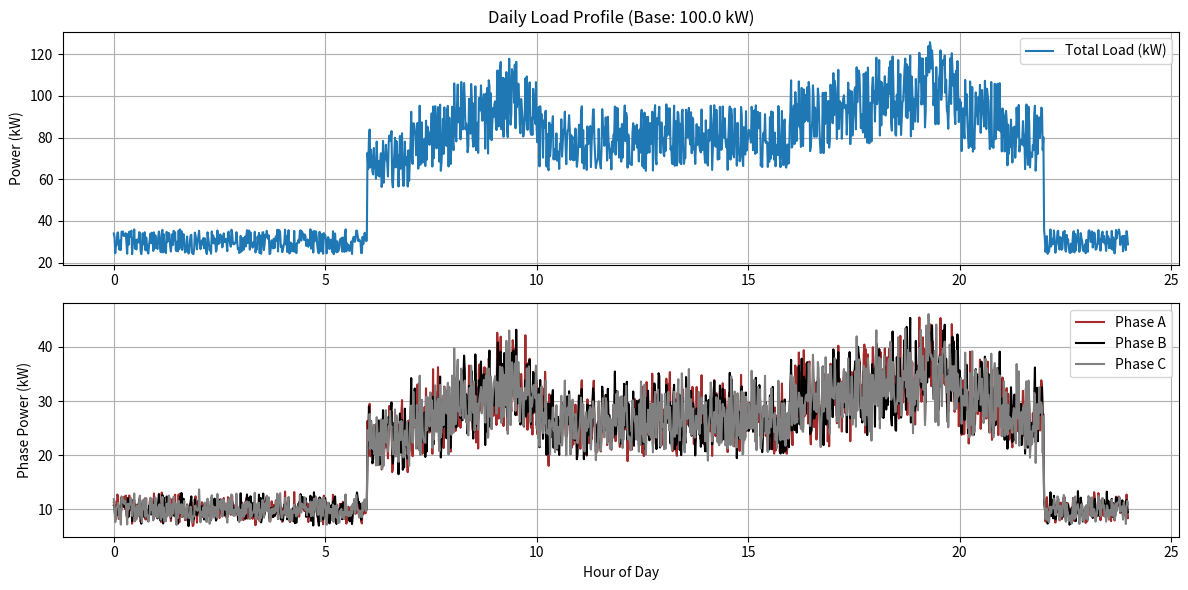

Recreate this plot in Python.
import json
from datetime import datetime, timedelta
import random
import math
import matplotlib.pyplot as plt
import numpy as np
import os
from typing import Dict, List, Any

# Import the optimized functions we created earlier
# (Copy the code from the previous implementation here)
def calculate_metrics(metrics: Dict[str, float], transformer_info: Dict[str, Any]) -> Dict[str, Any]:
    """
    Calculate all metrics in a single pass for efficiency
    Returns a dictionary with all calculated values
    """
    # Extract required values once to avoid repeated dictionary lookups
    active_power_a = metrics.get('active_power_overall_phase_a', 0)
    active_power_b = metrics.get('active_power_overall_phase_b', 0)
    active_power_c = metrics.get('active_power_overall_phase_c', 0)
    
    reactive_power_a = metrics.get('reactive_power_overall_phase_a', 0)
    reactive_power_b = metrics.get('reactive_power_overall_phase_b', 0)
    reactive_power_c = metrics.get('reactive_power_overall_phase_c', 0)
    
    power_factor_a = metrics.get('power_factor_overall_phase_a', 0)
    power_factor_b = metrics.get('power_factor_overall_phase_b', 0)
    power_factor_c = metrics.get('power_factor_overall_phase_c', 0)
    
    voltage_a = metrics.get('line_to_neutral_voltage_phase_a', 0)
    voltage_b = metrics.get('line_to_neutral_voltage_phase_b', 0)
    voltage_c = metrics.get('line_to_neutral_voltage_phase_c', 0)
    
    current_a = metrics.get('line_current_overall_phase_a', 0)
    current_b = metrics.get('line_current_overall_phase_b', 0)
    current_c = metrics.get('line_current_overall_phase_c', 0)
    
    # Pre-calculate absolute values to avoid redundant operations
    abs_active_a = abs(active_power_a)
    abs_active_b = abs(active_power_b)
    abs_active_c = abs(active_power_c)
    
    abs_reactive_a = abs(reactive_power_a)
    abs_reactive_b = abs(reactive_power_b)
    abs_reactive_c = abs(reactive_power_c)
    
    abs_pf_a = abs(power_factor_a)
    abs_pf_b = abs(power_factor_b)
    abs_pf_c = abs(power_factor_c)
    
    abs_voltage_a = abs(voltage_a)
    abs_voltage_b = abs(voltage_b)
    abs_voltage_c = abs(voltage_c)
    
    abs_current_a = abs(current_a)
    abs_current_b = abs(current_b)
    abs_current_c = abs(current_c)
    
    # Calculate metrics
    # Current Load (kW)
    current_load = abs_active_a + abs_active_b + abs_active_c
    
    # Reactive Power (kVAR)
    reactive_power = abs_reactive_a + abs_reactive_b + abs_reactive_c
    
    # Power Factor
    power_factor = (abs_pf_a + abs_pf_b + abs_pf_c) / 3 if (abs_pf_a + abs_pf_b + abs_pf_c) > 0 else 0
    
    # Distributed Electricity (kWh) - for 1-minute interval
    distributed_electricity = current_load * 0.01666667
    
    # Voltage Imbalance Factor
    voltage_sum = abs_voltage_a + abs_voltage_b + abs_voltage_c
    avg_voltage = voltage_sum / 3 if voltage_sum > 0 else 0
    max_voltage = max(abs_voltage_a, abs_voltage_b, abs_voltage_c)
    voltage_imbalance = (max_voltage - avg_voltage) / avg_voltage if avg_voltage > 0 else 0
    
    # Current Imbalance Factor
    current_sum = abs_current_a + abs_current_b + abs_current_c
    avg_current = current_sum / 3 if current_sum > 0 else 0
    max_current = max(abs_current_a, abs_current_b, abs_current_c)
    current_imbalance = (max_current - avg_current) / avg_current if avg_current > 0 else 0
    
    # Transformer Load Percentage
    transformer_capacity = transformer_info.get('transformer_capacity', 0)
    transformer_load_pct = (current_load / power_factor) / transformer_capacity if power_factor > 0 and transformer_capacity > 0 else 0
    
    return {
        'current_load_kw': current_load,
        'reactive_power_kvar': reactive_power,
        'apparent_power_kva': metrics.get('apparent_power', 0),  # From database
        'distributed_electricity_kwh': distributed_electricity,
        'frequency_hz': metrics.get('frequency', 0),
        'power_factor': power_factor,
        'voltage_imbalance_factor': voltage_imbalance,
        'current_imbalance_factor': current_imbalance,
        'transformer_capacity_kva': transformer_capacity,
        'transformer_production_year': transformer_info.get('production_year', ''),
        'transformer_position_type': transformer_info.get('position_type', ''),
        'transformer_position_nature': transformer_info.get('position_nature', ''),
        'transformer_load_percentage': transformer_load_pct,
        'phase_voltages': {
            'phase_a': abs_voltage_a,  # brown_colour
            'phase_b': abs_voltage_b,  # black_colour
            'phase_c': abs_voltage_c   # grey_colour
        },
        'phase_currents': {
            'phase_a': abs_current_a,  # brown_colour
            'phase_b': abs_current_b,  # black_colour
            'phase_c': abs_current_c,  # grey_colour
            'neutral': metrics.get('line_current_overall_neutral', 0)
        },
        'gauge_total': 1
    }

def process_daily_metrics(daily_data: List[Dict[str, float]]) -> Dict[str, float]:
    """
    Process daily aggregated metrics in a single efficient pass
    """
    if not daily_data:
        return {
            'excess_load': 0,
            'excess_current_imbalance': 0,
            'excess_voltage_imbalance': 0,
            'excess_power_factor': 0,
            'transformer_uptime': 0,
            'daily_max_load': 0,
            'daily_min_load': 0
        }
    
    # Initialize counters
    excess_load_count = 0
    excess_current_imbalance_count = 0
    excess_voltage_imbalance_count = 0
    excess_power_factor_count = 0
    
    # Initialize for min/max tracking
    loads = []
    
    # Single pass through daily data
    for data_point in daily_data:
        # Track loads for min/max calculation
        load = data_point.get('load', 0)
        loads.append(load)
        
        # Count excesses
        if data_point.get('transformer_load_percentage', 0) > 1:
            excess_load_count += 1
            
        if data_point.get('current_imbalance_factor', 0) > 0.2:
            excess_current_imbalance_count += 1
            
        if data_point.get('voltage_imbalance_factor', 0) > 0.07:
            excess_voltage_imbalance_count += 1
            
        if data_point.get('power_factor', 1) < 0.8:
            excess_power_factor_count += 1
    
    # Calculate daily metrics
    total_data_points = len(daily_data)
    minutes_in_day = 1440
    
    return {
        'excess_load': excess_load_count / minutes_in_day,
        'excess_current_imbalance': excess_current_imbalance_count / minutes_in_day,
        'excess_voltage_imbalance': excess_voltage_imbalance_count / minutes_in_day,
        'excess_power_factor': excess_power_factor_count / minutes_in_day,
        'transformer_uptime': total_data_points / minutes_in_day,
        'daily_max_load': max(loads) if loads else 0,
        'daily_min_load': min(loads) if loads else 0
    }

def lambda_handler(event, context):
    """
    Process metrics data and return calculated values in a cost-effective way
    """
    # Extract data from event
    metrics = event.get('metrics', {})
    transformer_info = event.get('transformer_info', {})
    daily_data = event.get('daily_data', [])
    
    # Calculate current metrics in one efficient pass
    current_metrics = calculate_metrics(metrics, transformer_info)
    
    # Calculate daily aggregated metrics if provided
    if daily_data:
        daily_metrics = process_daily_metrics(daily_data)
        # Merge the results
        current_metrics.update(daily_metrics)
    
    return current_metrics

# Data Generation Functions
def generate_realistic_metrics(timestamp: datetime, base_load: float = 100.0, variance: float = 0.2) -> Dict:
    """
    Generate realistic metrics data with variations based on time of day
    """
    # Time-based modifiers for realistic load patterns
    hour = timestamp.hour
    
    # Simulate daily load pattern (lower at night, peak in morning and evening)
    hour_factor = 0.3  # Base load at night
    if 6 <= hour < 10:  # Morning peak
        hour_factor = 0.7 + (hour - 6) * 0.1  # Gradual increase
    elif 10 <= hour < 16:  # Mid-day
        hour_factor = 0.8
    elif 16 <= hour < 22:  # Evening peak
        hour_factor = 0.9 + (hour - 16) * 0.05 if hour < 20 else 0.9 - (hour - 20) * 0.1
    
    # Apply time-based load and some randomness
    load_factor = hour_factor * (1 + random.uniform(-variance, variance))
    current_load = base_load * load_factor
    
    # Power factor tends to be worse under high load
    power_factor_base = 0.92 - (load_factor - 0.5) * 0.1 if load_factor > 0.5 else 0.92
    
    # Create some phase imbalance
    phase_a_factor = 1 + random.uniform(-0.15, 0.15)
    phase_b_factor = 1 + random.uniform(-0.15, 0.15)
    phase_c_factor = 1 + random.uniform(-0.15, 0.15)
    
    # Normalize to maintain total load
    total_factor = phase_a_factor + phase_b_factor + phase_c_factor
    phase_a_factor = phase_a_factor * 3 / total_factor
    phase_b_factor = phase_b_factor * 3 / total_factor
    phase_c_factor = phase_c_factor * 3 / total_factor
    
    # Calculate phase loads
    phase_a_load = current_load * phase_a_factor / 3
    phase_b_load = current_load * phase_b_factor / 3
    phase_c_load = current_load * phase_c_factor / 3
    
    # Base voltage with some variation
    base_voltage = 230.0 * (1 + random.uniform(-0.05, 0.05))
    voltage_a = base_voltage * (1 + random.uniform(-0.03, 0.03))
    voltage_b = base_voltage * (1 + random.uniform(-0.03, 0.03))
    voltage_c = base_voltage * (1 + random.uniform(-0.03, 0.03))
    
    # Calculate currents based on power and voltage
    # P = V * I * PF
    pf_a = power_factor_base * (1 + random.uniform(-0.05, 0.05))
    pf_b = power_factor_base * (1 + random.uniform(-0.05, 0.05))
    pf_c = power_factor_base * (1 + random.uniform(-0.05, 0.05))
    
    current_a = phase_a_load * 1000 / (voltage_a * pf_a) if voltage_a * pf_a != 0 else 0
    current_b = phase_b_load * 1000 / (voltage_b * pf_b) if voltage_b * pf_b != 0 else 0
    current_c = phase_c_load * 1000 / (voltage_c * pf_c) if voltage_c * pf_c != 0 else 0
    
    # Calculate reactive power based on power factor
    reactive_a = phase_a_load * math.tan(math.acos(pf_a))
    reactive_b = phase_b_load * math.tan(math.acos(pf_b))
    reactive_c = phase_c_load * math.tan(math.acos(pf_c))
    
    # Calculate neutral current (should be near zero in balanced system)
    # Simplified calculation using phasor sum approximation
    neutral_current = abs(current_a - (current_b + current_c) / 2) * 0.3
    
    return {
        'timestamp': timestamp.isoformat(),
        'active_power_overall_phase_a': phase_a_load,
        'active_power_overall_phase_b': phase_b_load,
        'active_power_overall_phase_c': phase_c_load,
        'reactive_power_overall_phase_a': reactive_a,
        'reactive_power_overall_phase_b': reactive_b,
        'reactive_power_overall_phase_c': reactive_c,
        'power_factor_overall_phase_a': pf_a,
        'power_factor_overall_phase_b': pf_b,
        'power_factor_overall_phase_c': pf_c,
        'line_to_neutral_voltage_phase_a': voltage_a,
        'line_to_neutral_voltage_phase_b': voltage_b,
        'line_to_neutral_voltage_phase_c': voltage_c,
        'line_current_overall_phase_a': current_a,
        'line_current_overall_phase_b': current_b,
        'line_current_overall_phase_c': current_c,
        'line_current_overall_neutral': neutral_current,
        'frequency': 50 + random.uniform(-0.1, 0.1),
        'apparent_power': abs(phase_a_load + phase_b_load + phase_c_load) / ((pf_a + pf_b + pf_c) / 3)
    }

def generate_daily_data(base_load: float = 100.0, start_date: datetime = None) -> List[Dict]:
    """
    Generate a full day of data (1440 minutes)
    """
    if start_date is None:
        start_date = datetime.now().replace(hour=0, minute=0, second=0, microsecond=0)
    
    daily_data = []
    
    # Create data for each minute of the day
    for minute in range(1440):
        timestamp = start_date + timedelta(minutes=minute)
        
        # Generate metrics for this timestamp
        metrics = generate_realistic_metrics(timestamp, base_load)
        
        # Add to daily data
        daily_data.append(metrics)
    
    return daily_data

def generate_transformer_info() -> Dict:
    """
    Generate realistic transformer information
    """
    return {
        'transformer_capacity': random.choice([100, 160, 250, 400, 630]),
        'production_year': str(random.randint(1990, 2020)),
        'position_type': random.choice(['Pole-mounted', 'Ground-mounted', 'Substation']),
        'position_nature': random.choice(['Urban', 'Rural', 'Industrial'])
    }

def simulate_lambda_event(base_load: float = 100.0) -> Dict:
    """
    Simulate an AWS Lambda event with metrics and transformer info
    """
    now = datetime.now()
    
    # Generate current metrics snapshot
    current_metrics = generate_realistic_metrics(now, base_load)
    
    # Generate transformer info
    transformer_info = generate_transformer_info()
    
    # Generate daily data (optional for testing daily aggregates)
    daily_data = generate_daily_data(base_load, now.replace(hour=0, minute=0, second=0, microsecond=0))
    
    # Create processed daily data for testing
    processed_daily_data = []
    for data in daily_data:
        # Process each data point to get metrics needed for daily aggregates
        metrics_result = calculate_metrics(data, transformer_info)
        processed_daily_data.append({
            'load': metrics_result['current_load_kw'],
            'transformer_load_percentage': metrics_result['transformer_load_percentage'],
            'current_imbalance_factor': metrics_result['current_imbalance_factor'],
            'voltage_imbalance_factor': metrics_result['voltage_imbalance_factor'],
            'power_factor': metrics_result['power_factor']
        })
    
    return {
        'metrics': current_metrics,
        'transformer_info': transformer_info,
        'daily_data': processed_daily_data
    }

def run_lambda_simulation(num_tests: int = 5) -> None:
    """
    Run multiple simulations with different loads
    """
    loads = [50, 100, 200, 300, 500]  # Different load scenarios
    
    for i, load in enumerate(loads[:num_tests]):
        print(f"\n--- Test {i+1}: Base Load {load} kW ---")
        
        # Simulate event
        event = simulate_lambda_event(load)
        
        # Call lambda handler
        result = lambda_handler(event, None)
        
        # Print key results
        print(f"Current Load: {result['current_load_kw']:.2f} kW")
        print(f"Power Factor: {result['power_factor']:.2f}")
        print(f"Transformer Load: {result['transformer_load_percentage'] * 100:.2f}%")
        print(f"Voltage Imbalance: {result['voltage_imbalance_factor'] * 100:.2f}%")
        print(f"Current Imbalance: {result['current_imbalance_factor'] * 100:.2f}%")
        
        if 'excess_load' in result:
            print(f"Excess Load Time: {result['excess_load'] * 100:.2f}%")
            print(f"Excess Power Factor Time: {result['excess_power_factor'] * 100:.2f}%")
            print(f"Transformer Uptime: {result['transformer_uptime'] * 100:.2f}%")

def visualize_daily_load(base_load: float = 100.0) -> None:
    """
    Visualize a day's worth of load data
    """
    start_date = datetime.now().replace(hour=0, minute=0, second=0, microsecond=0)
    daily_data = generate_daily_data(base_load, start_date)
    
    # Extract timestamps and load values
    timestamps = [datetime.fromisoformat(data['timestamp']) for data in daily_data]
    hours = [(dt - start_date).total_seconds() / 3600 for dt in timestamps]
    
    loads_a = [data['active_power_overall_phase_a'] for data in daily_data]
    loads_b = [data['active_power_overall_phase_b'] for data in daily_data]
    loads_c = [data['active_power_overall_phase_c'] for data in daily_data]
    total_loads = [a + b + c for a, b, c in zip(loads_a, loads_b, loads_c)]
    
    # Plot the data
    plt.figure(figsize=(12, 6))
    
    plt.subplot(2, 1, 1)
    plt.plot(hours, total_loads, label='Total Load (kW)')
    plt.title(f'Daily Load Profile (Base: {base_load} kW)')
    plt.ylabel('Power (kW)')
    plt.grid(True)
    plt.legend()
    
    plt.subplot(2, 1, 2)
    plt.plot(hours, loads_a, 'brown', label='Phase A')
    plt.plot(hours, loads_b, 'black', label='Phase B')
    plt.plot(hours, loads_c, 'gray', label='Phase C')
    plt.xlabel('Hour of Day')
    plt.ylabel('Phase Power (kW)')
    plt.grid(True)
    plt.legend()
    
    plt.tight_layout()
    plt.savefig('daily_load_profile.png')
    print("Graph saved as 'daily_load_profile.png'")
    plt.close()

def test_extreme_cases() -> None:
    """
    Test extreme cases to verify the code's robustness
    """
    print("\n--- Testing Extreme Cases ---")
    
    # Test case 1: Zero values
    zero_metrics = {k: 0 for k in [
        'active_power_overall_phase_a', 'active_power_overall_phase_b', 'active_power_overall_phase_c',
        'reactive_power_overall_phase_a', 'reactive_power_overall_phase_b', 'reactive_power_overall_phase_c',
        'power_factor_overall_phase_a', 'power_factor_overall_phase_b', 'power_factor_overall_phase_c',
        'line_to_neutral_voltage_phase_a', 'line_to_neutral_voltage_phase_b', 'line_to_neutral_voltage_phase_c',
        'line_current_overall_phase_a', 'line_current_overall_phase_b', 'line_current_overall_phase_c',
        'line_current_overall_neutral', 'frequency', 'apparent_power'
    ]}
    
    transformer_info = {'transformer_capacity': 100, 'production_year': '2010', 'position_type': 'Test', 'position_nature': 'Test'}
    
    result = calculate_metrics(zero_metrics, transformer_info)
    print("Zero values test - Load:", result['current_load_kw'])
    print("Zero values test - Power Factor:", result['power_factor'])
    
    # Test case 2: Negative values
    negative_metrics = {k: -10 for k in zero_metrics.keys()}
    result = calculate_metrics(negative_metrics, transformer_info)
    print("Negative values test - Load:", result['current_load_kw'])
    print("Negative values test - Power Factor:", result['power_factor'])
    
    # Test case 3: Very high values
    high_metrics = {k: 10000 for k in zero_metrics.keys()}
    result = calculate_metrics(high_metrics, transformer_info)
    print("High values test - Load:", result['current_load_kw'])
    print("High values test - Transformer Load %:", result['transformer_load_percentage'])

def save_sample_event_to_file(filename: str = "sample_lambda_event.json") -> None:
    """
    Generate and save a sample lambda event to a file
    """
    event = simulate_lambda_event(100)
    
    # Save to file with pretty formatting
    with open(filename, 'w') as f:
        json.dump(event, f, indent=2)
    
    print(f"\nSample event saved to {filename}")
    print("You can use this file to test your AWS Lambda function.")

def main():
    """
    Main test function
    """
    print("===== Power Metrics Lambda Function Tester =====")
    print("1. Running simulations with different loads...")
    run_lambda_simulation()
    
    print("\n2. Testing extreme cases...")
    test_extreme_cases()
    
    print("\n3. Generating daily load visualization...")
    try:
        visualize_daily_load()
    except Exception as e:
        print(f"Visualization failed: {e}")
        print("You may need to install matplotlib to see the visualization.")
    
    print("\n4. Saving sample event for Lambda testing...")
    save_sample_event_to_file()
    
    print("\n===== Testing Complete =====")
    print("The code appears to be functioning correctly with simulated data.")
    print("You can now deploy it to AWS Lambda with confidence.")

if __name__ == "__main__":
    main()
